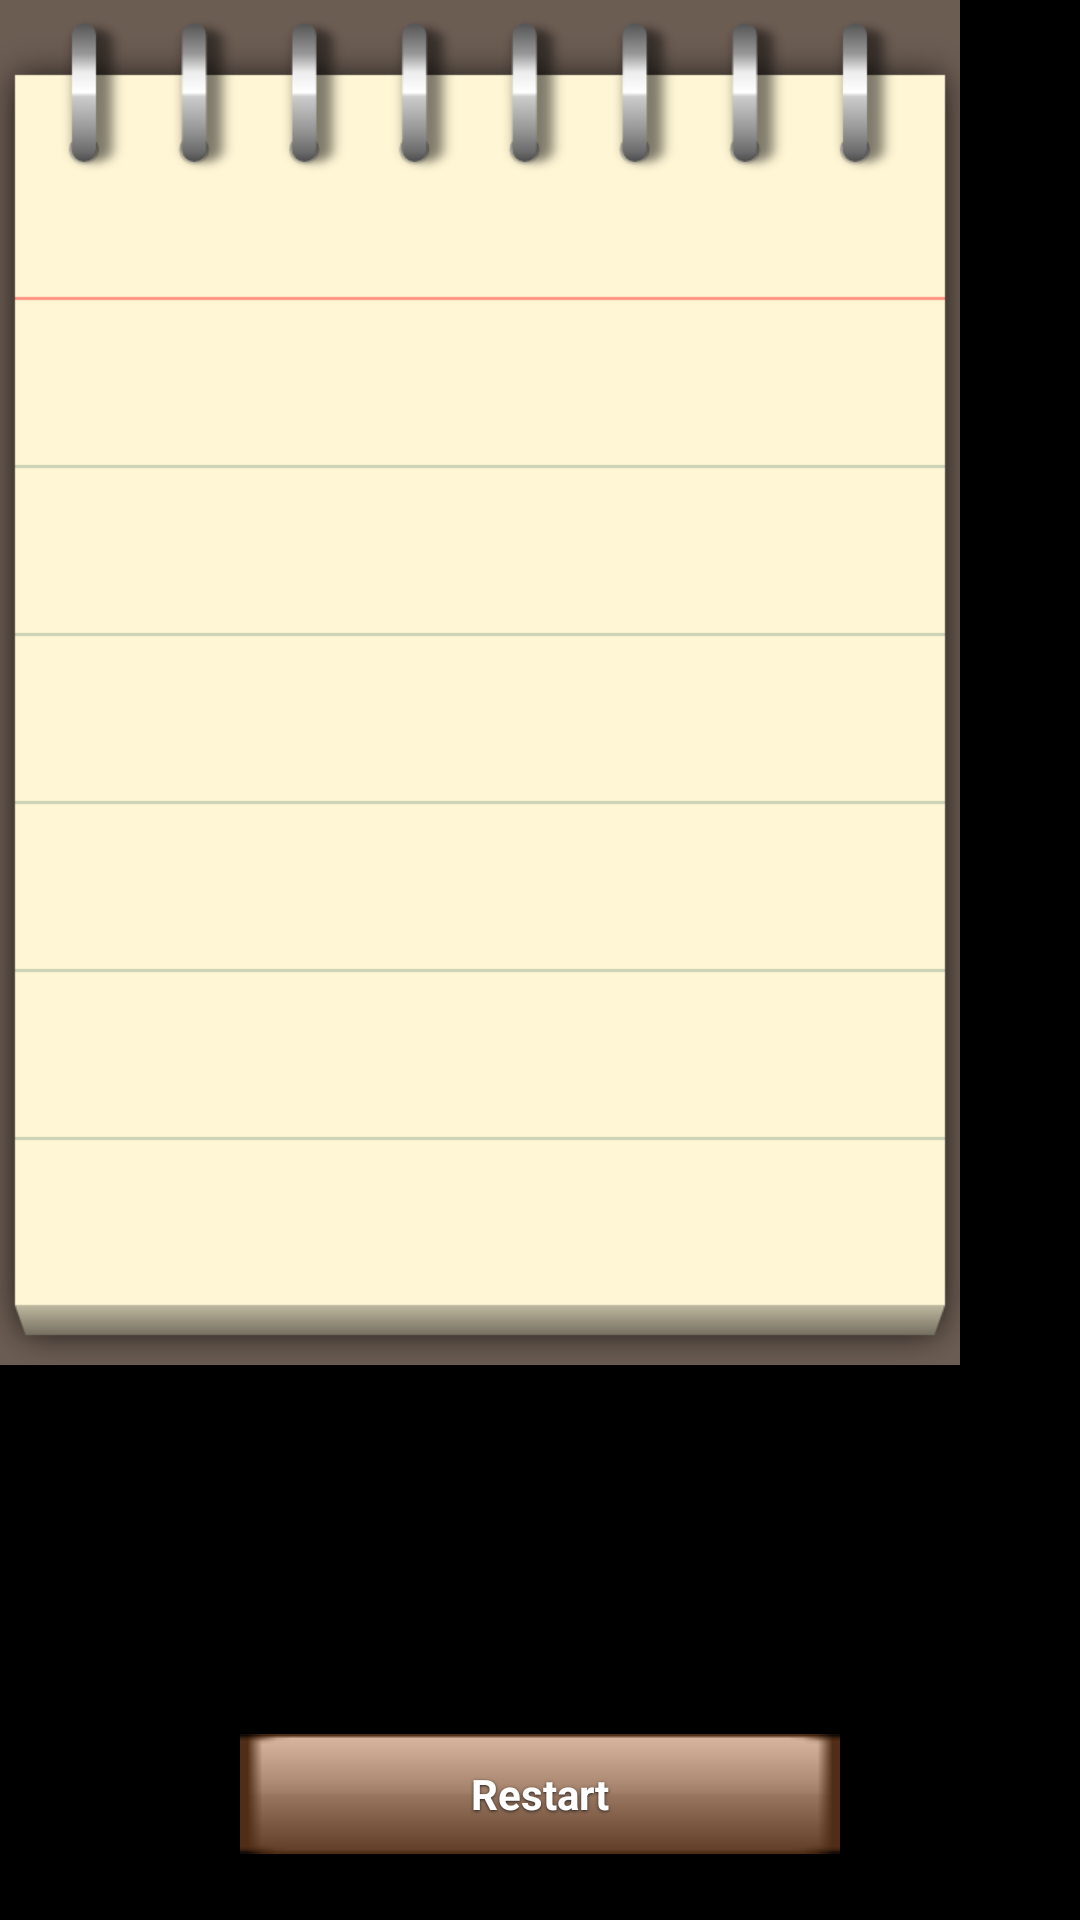

Layout XML and referenced resources for this Android screen:
<!-- AndroidManifest.xml: application theme android:Theme.NoTitleBar.Fullscreen -->
<!-- res/layout/activity_main.xml -->
<RelativeLayout xmlns:android="http://schemas.android.com/apk/res/android"
    xmlns:tools="http://schemas.android.com/tools"
    android:layout_width="match_parent"
    android:layout_height="match_parent" >

    <ImageView
        android:layout_width="wrap_content"
        android:layout_height="wrap_content"
        android:contentDescription="@string/hello_world"
        android:src="@drawable/background" />

    <Button
        android:id="@+id/restart_button"
        android:layout_width="wrap_content"
        android:layout_height="wrap_content"
        android:minWidth="200dp"
        android:layout_alignParentBottom="true"
        android:layout_centerHorizontal="true"
        android:layout_marginBottom="22dp"
        android:textColor="#FFFFFF"
        android:shadowColor="#222222"
        android:shadowDy="1"
        android:shadowRadius="2"
        android:background="@drawable/button_selector"
        android:text="@string/restart_game"
        android:textStyle="bold" />

</RelativeLayout>
<!-- resources referenced by this layout -->
<resources>
  <!-- drawable background: png bitmap (drawable-mdpi, 10758 bytes) -->
  <!-- drawable button_selector (drawable) -->
  <?xml version="1.0" encoding="utf-8"?>
  <selector xmlns:android="http://schemas.android.com/apk/res/android" >
      <item android:state_pressed="false" android:drawable="@drawable/button">
      </item>
      <item android:state_pressed="true" android:drawable="@drawable/button_pressed">
      </item>
  
  </selector>
  <string name="restart_game">Restart</string>
  <!-- drawable button: png bitmap (drawable-mdpi, 370 bytes) -->
</resources>
